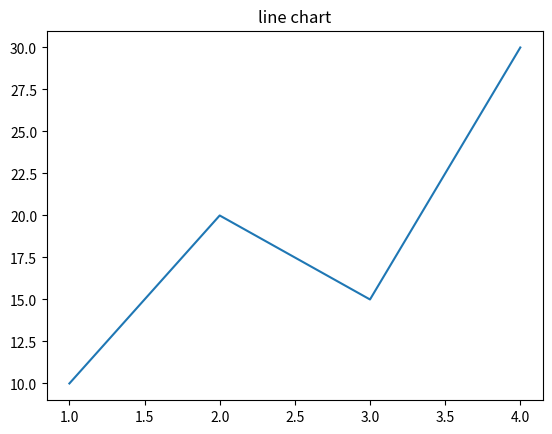

Write Python code to recreate this figure.
import matplotlib.pyplot as plt
x=[1,2,3,4]
y=[10,20,15,30]
plt.plot(x,y)
plt.title("line chart")
plt.savefig('line_plot.png',dpi=300)
plt.show()